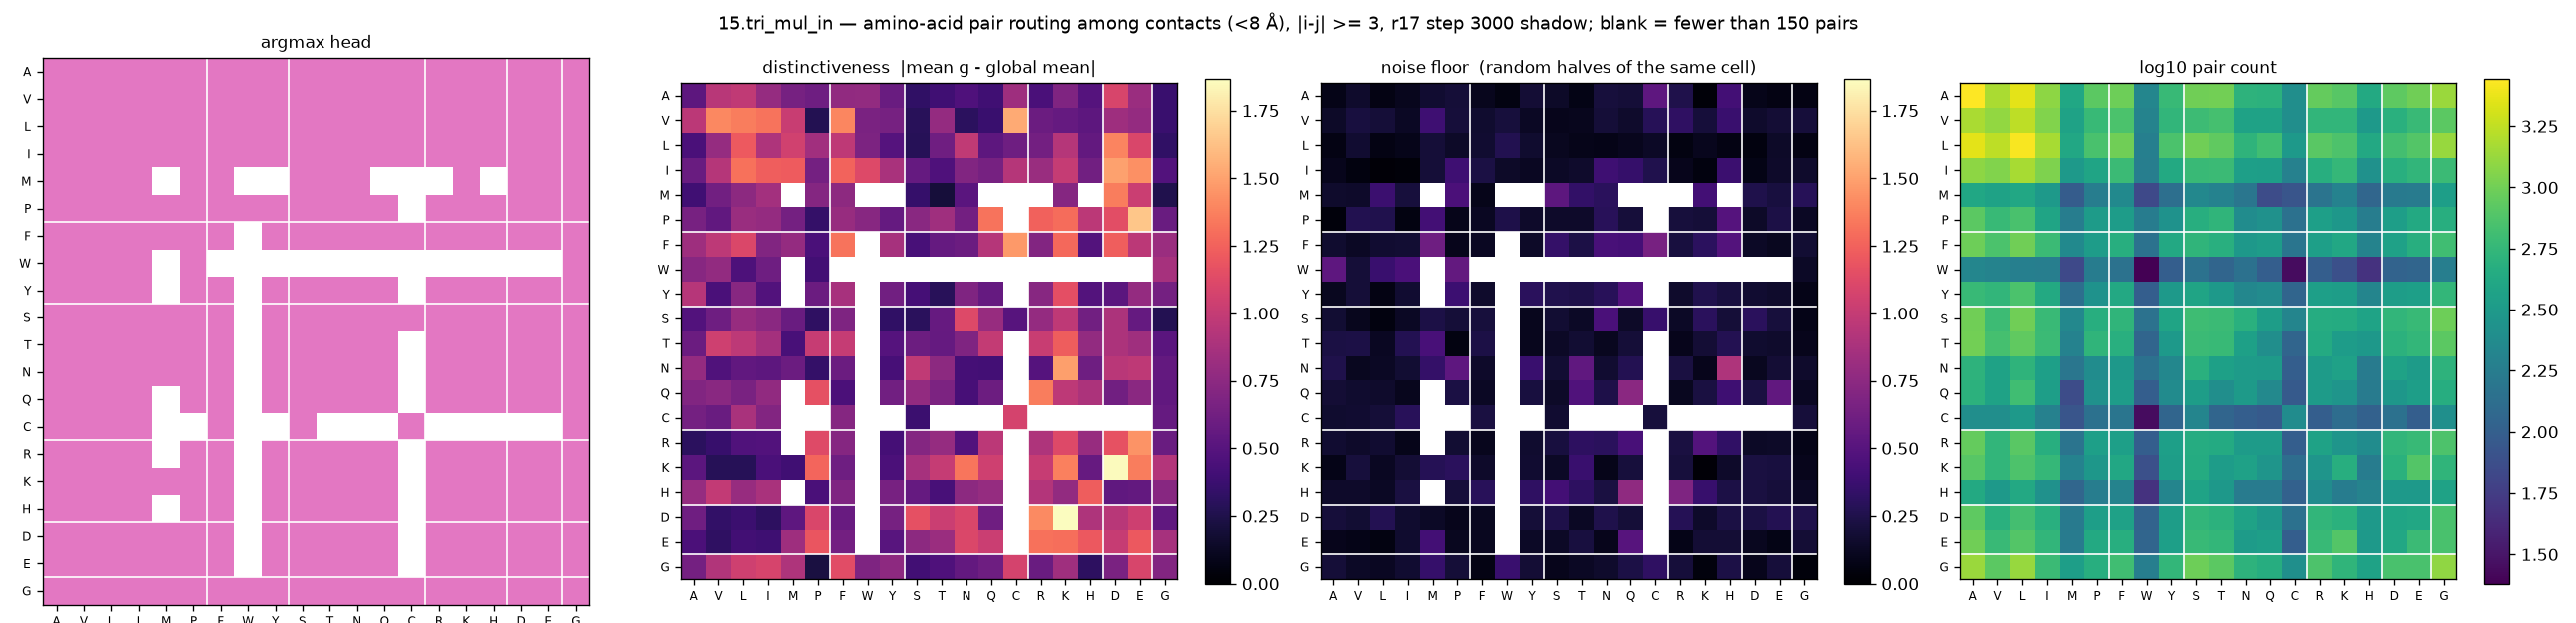

The table this chart was drawn from, first rows:
aa_i, aa_j, argmax_head, distinctiveness, null, n_pairs
A, A, 6, 0.5312, 0.0817, 2776
A, V, 6, 0.9427, 0.1576, 1512
A, L, 6, 0.9817, 0.0694, 2276
A, I, 6, 0.7915, 0.1032, 1240
A, M, 6, 0.6487, 0.1704, 404
A, P, 6, 0.6112, 0.196, 836
A, F, 6, 0.7703, 0.1073, 964
A, W, 6, 0.7779, 0.0604, 212
A, Y, 6, 0.5895, 0.1847, 588
A, S, 6, 0.3314, 0.1388, 992
A, T, 6, 0.396, 0.0796, 1004
A, N, 6, 0.4609, 0.21, 520
A, Q, 6, 0.401, 0.1963, 504
A, C, 6, 0.8273, 0.5332, 252
A, R, 6, 0.4378, 0.2497, 908
A, K, 6, 0.6869, 0.0346, 808
A, H, 6, 0.4936, 0.4126, 428
A, D, 6, 1.088, 0.0891, 848
A, E, 6, 0.8128, 0.067, 984
A, G, 6, 0.3679, 0.0679, 1360
V, A, 6, 0.9607, 0.1441, 1512
V, V, 6, 1.408, 0.2139, 1288
V, L, 6, 1.363, 0.1962, 1732
V, I, 6, 1.328, 0.1247, 1136
V, M, 6, 1.018, 0.3885, 372
V, P, 6, 0.2714, 0.1971, 592
V, F, 6, 1.396, 0.1612, 720
V, W, 6, 0.6709, 0.2098, 200
V, Y, 6, 0.6433, 0.1306, 552
V, S, 6, 0.2982, 0.0975, 628
V, T, 6, 0.7823, 0.1042, 688
V, N, 6, 0.3112, 0.1947, 368
V, Q, 6, 0.3686, 0.1535, 368
V, C, 6, 1.534, 0.2875, 252
V, R, 6, 0.5948, 0.3256, 544
V, K, 6, 0.5651, 0.1983, 552
V, H, 6, 0.5273, 0.3674, 312
V, D, 6, 0.8253, 0.1595, 492
V, E, 6, 0.7812, 0.1882, 600
V, G, 6, 0.3698, 0.1994, 836
L, A, 6, 0.4426, 0.0661, 2276
L, V, 6, 0.7892, 0.1691, 1732
L, L, 6, 1.215, 0.0722, 2672
L, I, 6, 0.9043, 0.0946, 1480
L, M, 6, 1.055, 0.1951, 416
L, P, 6, 0.8405, 0.1396, 708
L, F, 6, 0.9738, 0.1751, 992
L, W, 6, 0.6782, 0.265, 188
L, Y, 6, 0.4926, 0.1667, 728
L, S, 6, 0.2862, 0.1109, 1000
L, T, 6, 0.6133, 0.0877, 876
L, N, 6, 0.9802, 0.0822, 532
L, Q, 6, 0.5309, 0.1065, 652
L, C, 6, 0.6091, 0.1318, 308
L, R, 6, 0.6322, 0.0621, 816
L, K, 6, 0.9303, 0.1076, 740
L, H, 6, 0.556, 0.0708, 420
L, D, 6, 1.387, 0.0515, 676
L, E, 6, 1.096, 0.1422, 772
L, G, 6, 0.329, 0.0727, 1344
... 340 more rows
